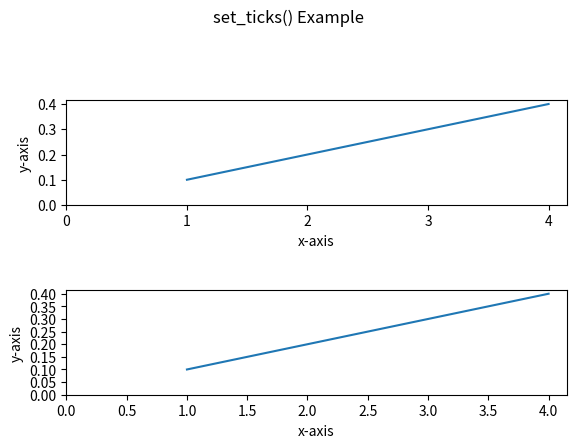

Generate this figure with matplotlib:
# Code to change the interval of ticks of axes
# using set_ticks() method

# Importing libraries
import matplotlib.pyplot as plt
import numpy as np

# Creating x-value and y-value of data
x = [1, 2, 3, 4]
y = [0.1, 0.2, 0.3, 0.4]

# Creating a sublpot with 2 row and 1 coloumn
fig, (axes1, axes2) = plt.subplots(2, 1)

# Plotting first axes object i.e. axes1 and labeling
# its x and y axes
axes1.plot(x, y)
axes1.set_ylabel('y-axis')
axes1.set_xlabel('x-axis')

# Setting the interval of ticks of x-axis to 1 and of y-axis
# to 0.1 of first axes i.e. axes1.
axes1.xaxis.set_ticks(np.arange(0, 5, 1))
axes1.yaxis.set_ticks(np.arange(0, 0.5, 0.1))

# Plotting first axes object i.e. axes1 and labeling its
# x and y axes
axes2.plot(x, y)
axes2.set_ylabel('y-axis')
axes2.set_xlabel('x-axis')

# Setting the interval of ticks of x-axis to 0.5 and
# of y-axis to 0.05 of second axes i.e. axes2.
axes2.xaxis.set_ticks(np.arange(0, 4.5, 0.5))
axes2.yaxis.set_ticks(np.arange(0, 0.45, 0.05))

# Giving title to the figure object i.e. fig
fig.suptitle('set_ticks() Example')
fig.tight_layout(pad=3.0)

plt.show()
